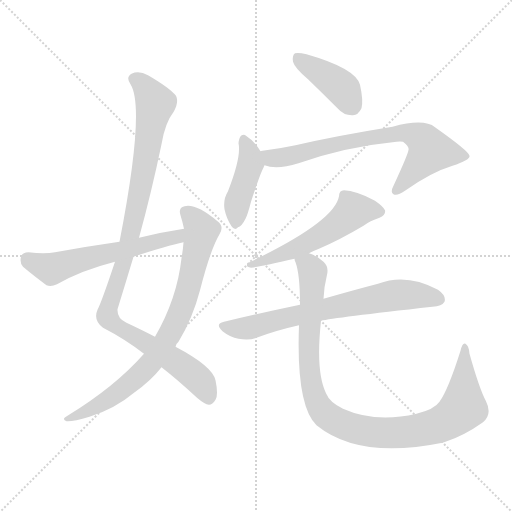
t = 0.00 s
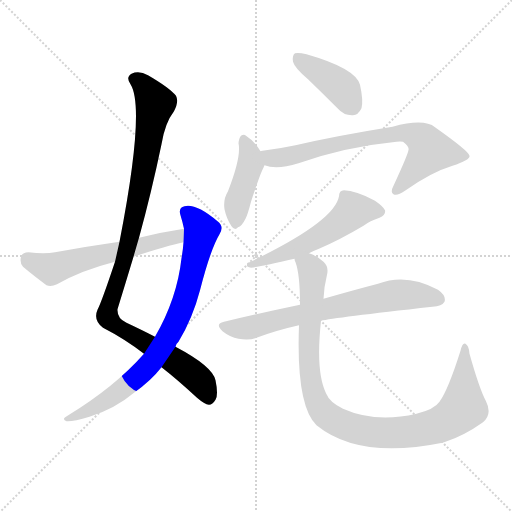
t = 1.46 s
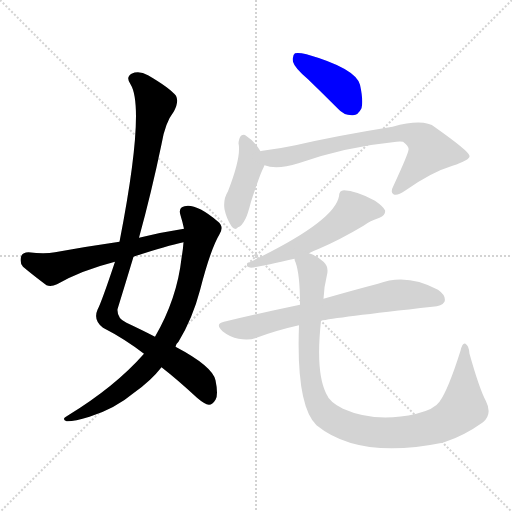
t = 2.92 s
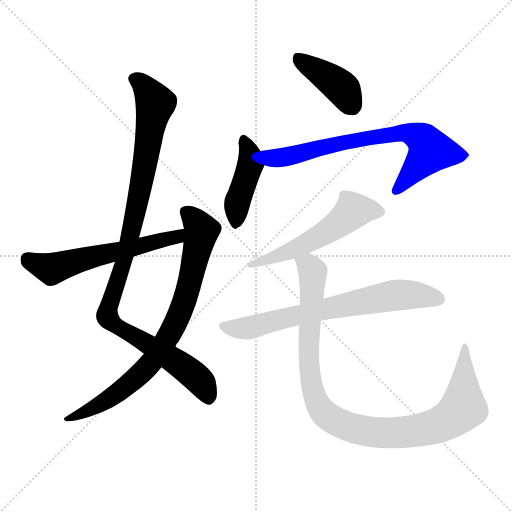
t = 4.38 s
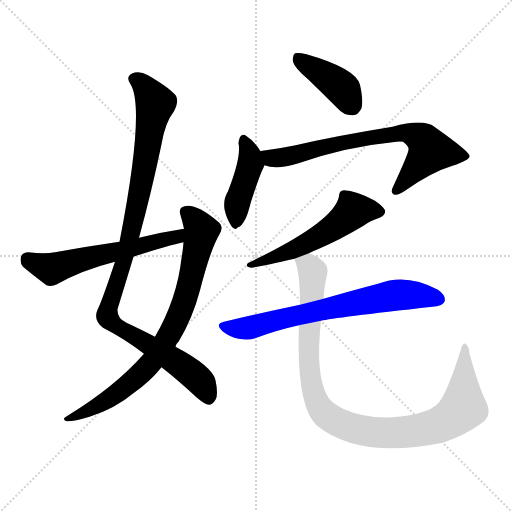
t = 5.83 s
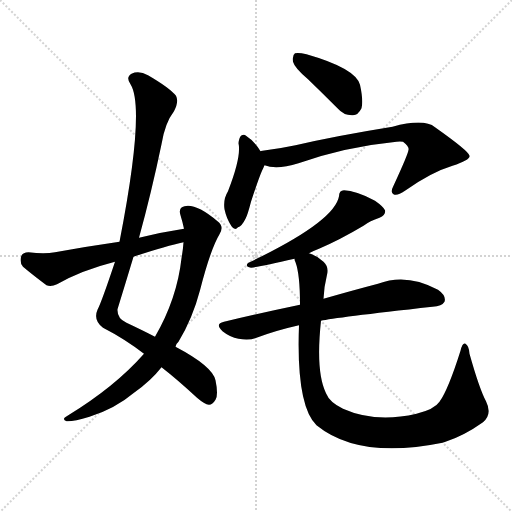
t = 7.29 s

The animated SVG that drew these frames (rendered in a browser with its animation timeline set to each time). Animation: 9 CSS @keyframes rules; one cycle of 7.29 s.

<svg version="1.1" viewBox="0 0 1024 1024" xmlns="http://www.w3.org/2000/svg">
  <g stroke="lightgray" stroke-dasharray="1,1" stroke-width="1" transform="scale(4, 4)">
    <line x1="0" y1="0" x2="256" y2="256"></line>
    <line x1="256" y1="0" x2="0" y2="256"></line>
    <line x1="128" y1="0" x2="128" y2="256"></line>
    <line x1="0" y1="128" x2="256" y2="128"></line>
  </g>
<g transform="scale(1, -1) translate(0, -900)">
   <style type="text/css">
    @keyframes keyframes0 {
      from {
       stroke: blue;
       stroke-dashoffset: 1023;
       stroke-width: 128;
       }
       77% {
       animation-timing-function: step-end;
       stroke: blue;
       stroke-dashoffset: 0;
       stroke-width: 128;
       }
       to {
       stroke: black;
       stroke-width: 1024;
       }
       }
       #make-me-a-hanzi-animation-0 {
         animation: keyframes0 1.082520s both;
         animation-delay: 0.000000s;
         animation-timing-function: linear;
       }
    @keyframes keyframes1 {
      from {
       stroke: blue;
       stroke-dashoffset: 791;
       stroke-width: 128;
       }
       72% {
       animation-timing-function: step-end;
       stroke: blue;
       stroke-dashoffset: 0;
       stroke-width: 128;
       }
       to {
       stroke: black;
       stroke-width: 1024;
       }
       }
       #make-me-a-hanzi-animation-1 {
         animation: keyframes1 0.893717s both;
         animation-delay: 1.082520s;
         animation-timing-function: linear;
       }
    @keyframes keyframes2 {
      from {
       stroke: blue;
       stroke-dashoffset: 579;
       stroke-width: 128;
       }
       65% {
       animation-timing-function: step-end;
       stroke: blue;
       stroke-dashoffset: 0;
       stroke-width: 128;
       }
       to {
       stroke: black;
       stroke-width: 1024;
       }
       }
       #make-me-a-hanzi-animation-2 {
         animation: keyframes2 0.721191s both;
         animation-delay: 1.976237s;
         animation-timing-function: linear;
       }
    @keyframes keyframes3 {
      from {
       stroke: blue;
       stroke-dashoffset: 404;
       stroke-width: 128;
       }
       57% {
       animation-timing-function: step-end;
       stroke: blue;
       stroke-dashoffset: 0;
       stroke-width: 128;
       }
       to {
       stroke: black;
       stroke-width: 1024;
       }
       }
       #make-me-a-hanzi-animation-3 {
         animation: keyframes3 0.578776s both;
         animation-delay: 2.697428s;
         animation-timing-function: linear;
       }
    @keyframes keyframes4 {
      from {
       stroke: blue;
       stroke-dashoffset: 422;
       stroke-width: 128;
       }
       58% {
       animation-timing-function: step-end;
       stroke: blue;
       stroke-dashoffset: 0;
       stroke-width: 128;
       }
       to {
       stroke: black;
       stroke-width: 1024;
       }
       }
       #make-me-a-hanzi-animation-4 {
         animation: keyframes4 0.593424s both;
         animation-delay: 3.276204s;
         animation-timing-function: linear;
       }
    @keyframes keyframes5 {
      from {
       stroke: blue;
       stroke-dashoffset: 719;
       stroke-width: 128;
       }
       70% {
       animation-timing-function: step-end;
       stroke: blue;
       stroke-dashoffset: 0;
       stroke-width: 128;
       }
       to {
       stroke: black;
       stroke-width: 1024;
       }
       }
       #make-me-a-hanzi-animation-5 {
         animation: keyframes5 0.835124s both;
         animation-delay: 3.869629s;
         animation-timing-function: linear;
       }
    @keyframes keyframes6 {
      from {
       stroke: blue;
       stroke-dashoffset: 541;
       stroke-width: 128;
       }
       64% {
       animation-timing-function: step-end;
       stroke: blue;
       stroke-dashoffset: 0;
       stroke-width: 128;
       }
       to {
       stroke: black;
       stroke-width: 1024;
       }
       }
       #make-me-a-hanzi-animation-6 {
         animation: keyframes6 0.690267s both;
         animation-delay: 4.704753s;
         animation-timing-function: linear;
       }
    @keyframes keyframes7 {
      from {
       stroke: blue;
       stroke-dashoffset: 695;
       stroke-width: 128;
       }
       69% {
       animation-timing-function: step-end;
       stroke: blue;
       stroke-dashoffset: 0;
       stroke-width: 128;
       }
       to {
       stroke: black;
       stroke-width: 1024;
       }
       }
       #make-me-a-hanzi-animation-7 {
         animation: keyframes7 0.815592s both;
         animation-delay: 5.395020s;
         animation-timing-function: linear;
       }
    @keyframes keyframes8 {
      from {
       stroke: blue;
       stroke-dashoffset: 1002;
       stroke-width: 128;
       }
       77% {
       animation-timing-function: step-end;
       stroke: blue;
       stroke-dashoffset: 0;
       stroke-width: 128;
       }
       to {
       stroke: black;
       stroke-width: 1024;
       }
       }
       #make-me-a-hanzi-animation-8 {
         animation: keyframes8 1.065430s both;
         animation-delay: 6.210612s;
         animation-timing-function: linear;
       }
</style>
<path d="M 323.0 165.5 Q 354.0 141.5 394.0 104.5 Q 409.0 91.5 418.0 90.5 Q 425.0 90.5 431.0 100.5 Q 437.0 110.5 431.0 139.5 Q 425.0 167.5 351.0 206.5 L 310.0 226.5 Q 285.0 239.5 253.0 254.5 Q 234.0 263.5 235.0 281.5 Q 251.0 333.5 267.0 386.5 L 278.0 424.5 Q 303.0 515.5 323.0 611.5 Q 330.0 654.5 348.0 677.5 Q 358.0 696.5 352.0 708.5 Q 339.0 724.5 296.0 749.5 Q 278.0 759.5 263.0 752.5 Q 251.0 745.5 261.0 731.5 Q 291.0 683.5 239.0 416.5 L 230.0 376.5 Q 203.0 295.5 195.0 280.5 Q 186.0 259.5 206.0 244.5 Q 249.0 222.5 288.0 192.5 L 323.0 165.5 Z" fill="lightgray"></path> 
<path d="M 288.0 192.5 Q 230.0 126.5 135.0 68.5 Q 122.0 61.5 133.0 57.5 Q 146.0 56.5 179.0 66.5 Q 230.0 82.5 268.0 114.5 Q 302.0 138.5 323.0 165.5 L 351.0 206.5 Q 352.0 212.5 357.0 216.5 Q 385.0 262.5 400.0 319.5 Q 421.0 401.5 439.0 431.5 Q 449.0 447.5 435.0 457.5 Q 392.0 493.5 369.0 487.5 Q 356.0 484.5 361.0 469.5 Q 365.0 456.5 368.0 442.5 L 367.0 415.5 Q 366.0 400.5 363.0 383.5 Q 354.0 302.5 310.0 226.5 L 288.0 192.5 Z" fill="lightgray"></path> 
<path d="M 368.0 442.5 Q 322.0 435.5 278.0 424.5 L 239.0 416.5 Q 176.0 407.5 110.0 395.5 Q 89.0 391.5 57.0 395.5 Q 45.0 395.5 42.0 386.5 Q 39.0 374.5 46.0 366.5 Q 65.0 350.5 93.0 329.5 Q 102.0 325.5 114.0 331.5 Q 163.0 359.5 230.0 376.5 L 267.0 386.5 Q 333.0 408.5 367.0 415.5 C 396.0 422.5 398.0 447.5 368.0 442.5 Z" fill="lightgray"></path> 
<path d="M 616.0 741.5 Q 644.0 714.5 675.0 683.5 Q 688.0 668.5 706.0 669.5 Q 716.0 669.5 723.0 683.5 Q 727.0 698.5 720.0 730.5 Q 711.0 763.5 613.0 791.5 Q 597.0 795.5 590.0 793.5 Q 584.0 789.5 586.0 776.5 Q 589.0 764.5 616.0 741.5 Z" fill="lightgray"></path> 
<path d="M 521.0 597.5 Q 508.0 618.5 492.0 628.5 Q 488.0 632.5 482.0 628.5 Q 478.0 624.5 477.0 613.5 Q 483.0 586.5 456.0 517.5 Q 446.0 501.5 449.0 481.5 Q 453.0 462.5 463.0 447.5 Q 470.0 437.5 476.0 445.5 Q 483.0 446.5 491.0 462.5 Q 495.0 469.5 502.0 496.5 Q 517.0 542.5 524.0 558.5 Q 527.0 564.5 529.0 569.5 C 533.0 578.5 533.0 578.5 521.0 597.5 Z" fill="lightgray"></path> 
<path d="M 529.0 569.5 Q 553.0 559.5 597.0 573.5 Q 691.0 606.5 793.0 616.5 Q 800.0 617.5 806.0 616.5 Q 819.0 606.5 817.0 600.5 Q 817.0 593.5 787.0 528.5 Q 780.0 515.5 787.0 511.5 Q 794.0 507.5 810.0 518.5 Q 862.0 555.5 905.0 568.5 Q 941.0 580.5 939.0 588.5 Q 938.0 597.5 870.0 645.5 Q 848.0 663.5 785.0 646.5 Q 673.0 628.5 591.0 609.5 Q 558.0 602.5 525.0 598.5 Q 521.0 598.5 521.0 597.5 C 491.0 592.5 500.0 576.5 529.0 569.5 Z" fill="lightgray"></path> 
<path d="M 618.0 393.5 Q 625.0 397.5 638.0 402.5 Q 680.0 420.5 727.0 448.5 Q 740.0 458.5 759.0 464.5 Q 772.0 470.5 770.0 479.5 Q 767.0 486.5 750.0 498.5 Q 711.0 519.5 688.0 519.5 Q 678.0 519.5 678.0 507.5 Q 669.0 456.5 497.0 374.5 Q 488.0 367.5 502.0 364.5 Q 524.0 367.5 589.0 382.5 L 618.0 393.5 Z" fill="lightgray"></path> 
<path d="M 642.0 258.5 Q 667.0 264.5 865.0 286.5 Q 884.0 287.5 889.0 296.5 Q 893.0 308.5 876.0 320.5 Q 813.0 354.5 756.0 332.5 Q 710.0 320.5 647.0 302.5 L 600.0 290.5 Q 528.0 275.5 448.0 256.5 Q 429.0 252.5 445.0 237.5 Q 460.0 225.5 477.0 222.5 Q 498.0 218.5 513.0 224.5 Q 553.0 239.5 598.0 249.5 L 642.0 258.5 Z" fill="lightgray"></path> 
<path d="M 972.0 97.5 Q 959.0 121.5 939.0 192.5 Q 938.0 208.5 931.0 212.5 Q 925.0 215.5 921.0 198.5 Q 896.0 119.5 879.0 96.5 Q 869.0 81.5 833.0 72.5 Q 751.0 53.5 686.0 82.5 Q 659.0 95.5 652.0 113.5 Q 631.0 156.5 642.0 258.5 L 647.0 302.5 Q 648.0 326.5 654.0 350.5 Q 658.0 366.5 647.0 376.5 Q 635.0 388.5 618.0 393.5 C 591.0 406.5 581.0 411.5 589.0 382.5 Q 589.0 379.5 591.0 375.5 Q 600.0 351.5 600.0 290.5 L 598.0 249.5 Q 592.0 89.5 633.0 49.5 Q 718.0 -19.5 885.0 14.5 Q 888.0 15.5 891.0 16.5 Q 928.0 28.5 966.0 55.5 Q 985.0 71.5 972.0 97.5 Z" fill="lightgray"></path> 
      <clipPath id="make-me-a-hanzi-clip-0">
      <path d="M 323.0 165.5 Q 354.0 141.5 394.0 104.5 Q 409.0 91.5 418.0 90.5 Q 425.0 90.5 431.0 100.5 Q 437.0 110.5 431.0 139.5 Q 425.0 167.5 351.0 206.5 L 310.0 226.5 Q 285.0 239.5 253.0 254.5 Q 234.0 263.5 235.0 281.5 Q 251.0 333.5 267.0 386.5 L 278.0 424.5 Q 303.0 515.5 323.0 611.5 Q 330.0 654.5 348.0 677.5 Q 358.0 696.5 352.0 708.5 Q 339.0 724.5 296.0 749.5 Q 278.0 759.5 263.0 752.5 Q 251.0 745.5 261.0 731.5 Q 291.0 683.5 239.0 416.5 L 230.0 376.5 Q 203.0 295.5 195.0 280.5 Q 186.0 259.5 206.0 244.5 Q 249.0 222.5 288.0 192.5 L 323.0 165.5 Z" fill="lightgray"></path>
      </clipPath>
      <path clip-path="url(#make-me-a-hanzi-clip-0)" d="M 269.0 741.5 L 292.0 722.5 L 310.0 691.5 L 269.0 464.5 L 214.0 267.5 L 232.0 248.5 L 349.0 179.5 L 389.0 148.5 L 408.0 127.5 L 417.0 103.5 " fill="none" id="make-me-a-hanzi-animation-0" stroke-dasharray="895 1790" stroke-linecap="round"></path>

      <clipPath id="make-me-a-hanzi-clip-1">
      <path d="M 288.0 192.5 Q 230.0 126.5 135.0 68.5 Q 122.0 61.5 133.0 57.5 Q 146.0 56.5 179.0 66.5 Q 230.0 82.5 268.0 114.5 Q 302.0 138.5 323.0 165.5 L 351.0 206.5 Q 352.0 212.5 357.0 216.5 Q 385.0 262.5 400.0 319.5 Q 421.0 401.5 439.0 431.5 Q 449.0 447.5 435.0 457.5 Q 392.0 493.5 369.0 487.5 Q 356.0 484.5 361.0 469.5 Q 365.0 456.5 368.0 442.5 L 367.0 415.5 Q 366.0 400.5 363.0 383.5 Q 354.0 302.5 310.0 226.5 L 288.0 192.5 Z" fill="lightgray"></path>
      </clipPath>
      <path clip-path="url(#make-me-a-hanzi-clip-1)" d="M 371.0 475.5 L 403.0 438.5 L 371.0 302.5 L 341.0 234.5 L 309.0 182.5 L 274.0 145.5 L 218.0 102.5 L 167.0 72.5 L 138.0 62.5 " fill="none" id="make-me-a-hanzi-animation-1" stroke-dasharray="663 1326" stroke-linecap="round"></path>

      <clipPath id="make-me-a-hanzi-clip-2">
      <path d="M 368.0 442.5 Q 322.0 435.5 278.0 424.5 L 239.0 416.5 Q 176.0 407.5 110.0 395.5 Q 89.0 391.5 57.0 395.5 Q 45.0 395.5 42.0 386.5 Q 39.0 374.5 46.0 366.5 Q 65.0 350.5 93.0 329.5 Q 102.0 325.5 114.0 331.5 Q 163.0 359.5 230.0 376.5 L 267.0 386.5 Q 333.0 408.5 367.0 415.5 C 396.0 422.5 398.0 447.5 368.0 442.5 Z" fill="lightgray"></path>
      </clipPath>
      <path clip-path="url(#make-me-a-hanzi-clip-2)" d="M 55.0 381.5 L 103.0 361.5 L 179.0 385.5 L 354.0 426.5 L 361.0 435.5 " fill="none" id="make-me-a-hanzi-animation-2" stroke-dasharray="451 902" stroke-linecap="round"></path>

      <clipPath id="make-me-a-hanzi-clip-3">
      <path d="M 616.0 741.5 Q 644.0 714.5 675.0 683.5 Q 688.0 668.5 706.0 669.5 Q 716.0 669.5 723.0 683.5 Q 727.0 698.5 720.0 730.5 Q 711.0 763.5 613.0 791.5 Q 597.0 795.5 590.0 793.5 Q 584.0 789.5 586.0 776.5 Q 589.0 764.5 616.0 741.5 Z" fill="lightgray"></path>
      </clipPath>
      <path clip-path="url(#make-me-a-hanzi-clip-3)" d="M 595.0 785.5 L 677.0 730.5 L 704.0 689.5 " fill="none" id="make-me-a-hanzi-animation-3" stroke-dasharray="276 552" stroke-linecap="round"></path>

      <clipPath id="make-me-a-hanzi-clip-4">
      <path d="M 521.0 597.5 Q 508.0 618.5 492.0 628.5 Q 488.0 632.5 482.0 628.5 Q 478.0 624.5 477.0 613.5 Q 483.0 586.5 456.0 517.5 Q 446.0 501.5 449.0 481.5 Q 453.0 462.5 463.0 447.5 Q 470.0 437.5 476.0 445.5 Q 483.0 446.5 491.0 462.5 Q 495.0 469.5 502.0 496.5 Q 517.0 542.5 524.0 558.5 Q 527.0 564.5 529.0 569.5 C 533.0 578.5 533.0 578.5 521.0 597.5 Z" fill="lightgray"></path>
      </clipPath>
      <path clip-path="url(#make-me-a-hanzi-clip-4)" d="M 487.0 618.5 L 500.0 592.5 L 500.0 570.5 L 476.0 501.5 L 471.0 459.5 " fill="none" id="make-me-a-hanzi-animation-4" stroke-dasharray="294 588" stroke-linecap="round"></path>

      <clipPath id="make-me-a-hanzi-clip-5">
      <path d="M 529.0 569.5 Q 553.0 559.5 597.0 573.5 Q 691.0 606.5 793.0 616.5 Q 800.0 617.5 806.0 616.5 Q 819.0 606.5 817.0 600.5 Q 817.0 593.5 787.0 528.5 Q 780.0 515.5 787.0 511.5 Q 794.0 507.5 810.0 518.5 Q 862.0 555.5 905.0 568.5 Q 941.0 580.5 939.0 588.5 Q 938.0 597.5 870.0 645.5 Q 848.0 663.5 785.0 646.5 Q 673.0 628.5 591.0 609.5 Q 558.0 602.5 525.0 598.5 Q 521.0 598.5 521.0 597.5 C 491.0 592.5 500.0 576.5 529.0 569.5 Z" fill="lightgray"></path>
      </clipPath>
      <path clip-path="url(#make-me-a-hanzi-clip-5)" d="M 525.0 591.5 L 557.0 583.5 L 713.0 620.5 L 817.0 634.5 L 842.0 623.5 L 861.0 598.5 L 792.0 518.5 " fill="none" id="make-me-a-hanzi-animation-5" stroke-dasharray="591 1182" stroke-linecap="round"></path>

      <clipPath id="make-me-a-hanzi-clip-6">
      <path d="M 618.0 393.5 Q 625.0 397.5 638.0 402.5 Q 680.0 420.5 727.0 448.5 Q 740.0 458.5 759.0 464.5 Q 772.0 470.5 770.0 479.5 Q 767.0 486.5 750.0 498.5 Q 711.0 519.5 688.0 519.5 Q 678.0 519.5 678.0 507.5 Q 669.0 456.5 497.0 374.5 Q 488.0 367.5 502.0 364.5 Q 524.0 367.5 589.0 382.5 L 618.0 393.5 Z" fill="lightgray"></path>
      </clipPath>
      <path clip-path="url(#make-me-a-hanzi-clip-6)" d="M 759.0 477.5 L 706.0 478.5 L 646.0 431.5 L 604.0 408.5 L 526.0 377.5 L 509.0 378.5 L 505.0 372.5 " fill="none" id="make-me-a-hanzi-animation-6" stroke-dasharray="413 826" stroke-linecap="round"></path>

      <clipPath id="make-me-a-hanzi-clip-7">
      <path d="M 642.0 258.5 Q 667.0 264.5 865.0 286.5 Q 884.0 287.5 889.0 296.5 Q 893.0 308.5 876.0 320.5 Q 813.0 354.5 756.0 332.5 Q 710.0 320.5 647.0 302.5 L 600.0 290.5 Q 528.0 275.5 448.0 256.5 Q 429.0 252.5 445.0 237.5 Q 460.0 225.5 477.0 222.5 Q 498.0 218.5 513.0 224.5 Q 553.0 239.5 598.0 249.5 L 642.0 258.5 Z" fill="lightgray"></path>
      </clipPath>
      <path clip-path="url(#make-me-a-hanzi-clip-7)" d="M 447.0 246.5 L 486.0 242.5 L 784.0 308.5 L 830.0 310.5 L 878.0 301.5 " fill="none" id="make-me-a-hanzi-animation-7" stroke-dasharray="567 1134" stroke-linecap="round"></path>

      <clipPath id="make-me-a-hanzi-clip-8">
      <path d="M 972.0 97.5 Q 959.0 121.5 939.0 192.5 Q 938.0 208.5 931.0 212.5 Q 925.0 215.5 921.0 198.5 Q 896.0 119.5 879.0 96.5 Q 869.0 81.5 833.0 72.5 Q 751.0 53.5 686.0 82.5 Q 659.0 95.5 652.0 113.5 Q 631.0 156.5 642.0 258.5 L 647.0 302.5 Q 648.0 326.5 654.0 350.5 Q 658.0 366.5 647.0 376.5 Q 635.0 388.5 618.0 393.5 C 591.0 406.5 581.0 411.5 589.0 382.5 Q 589.0 379.5 591.0 375.5 Q 600.0 351.5 600.0 290.5 L 598.0 249.5 Q 592.0 89.5 633.0 49.5 Q 718.0 -19.5 885.0 14.5 Q 888.0 15.5 891.0 16.5 Q 928.0 28.5 966.0 55.5 Q 985.0 71.5 972.0 97.5 Z" fill="lightgray"></path>
      </clipPath>
      <path clip-path="url(#make-me-a-hanzi-clip-8)" d="M 598.0 381.5 L 625.0 356.5 L 617.0 237.5 L 621.0 138.5 L 637.0 88.5 L 655.0 67.5 L 675.0 55.5 L 736.0 36.5 L 797.0 34.5 L 851.0 42.5 L 895.0 58.5 L 926.0 88.5 L 930.0 206.5 " fill="none" id="make-me-a-hanzi-animation-8" stroke-dasharray="874 1748" stroke-linecap="round"></path>

</g>
</svg>
